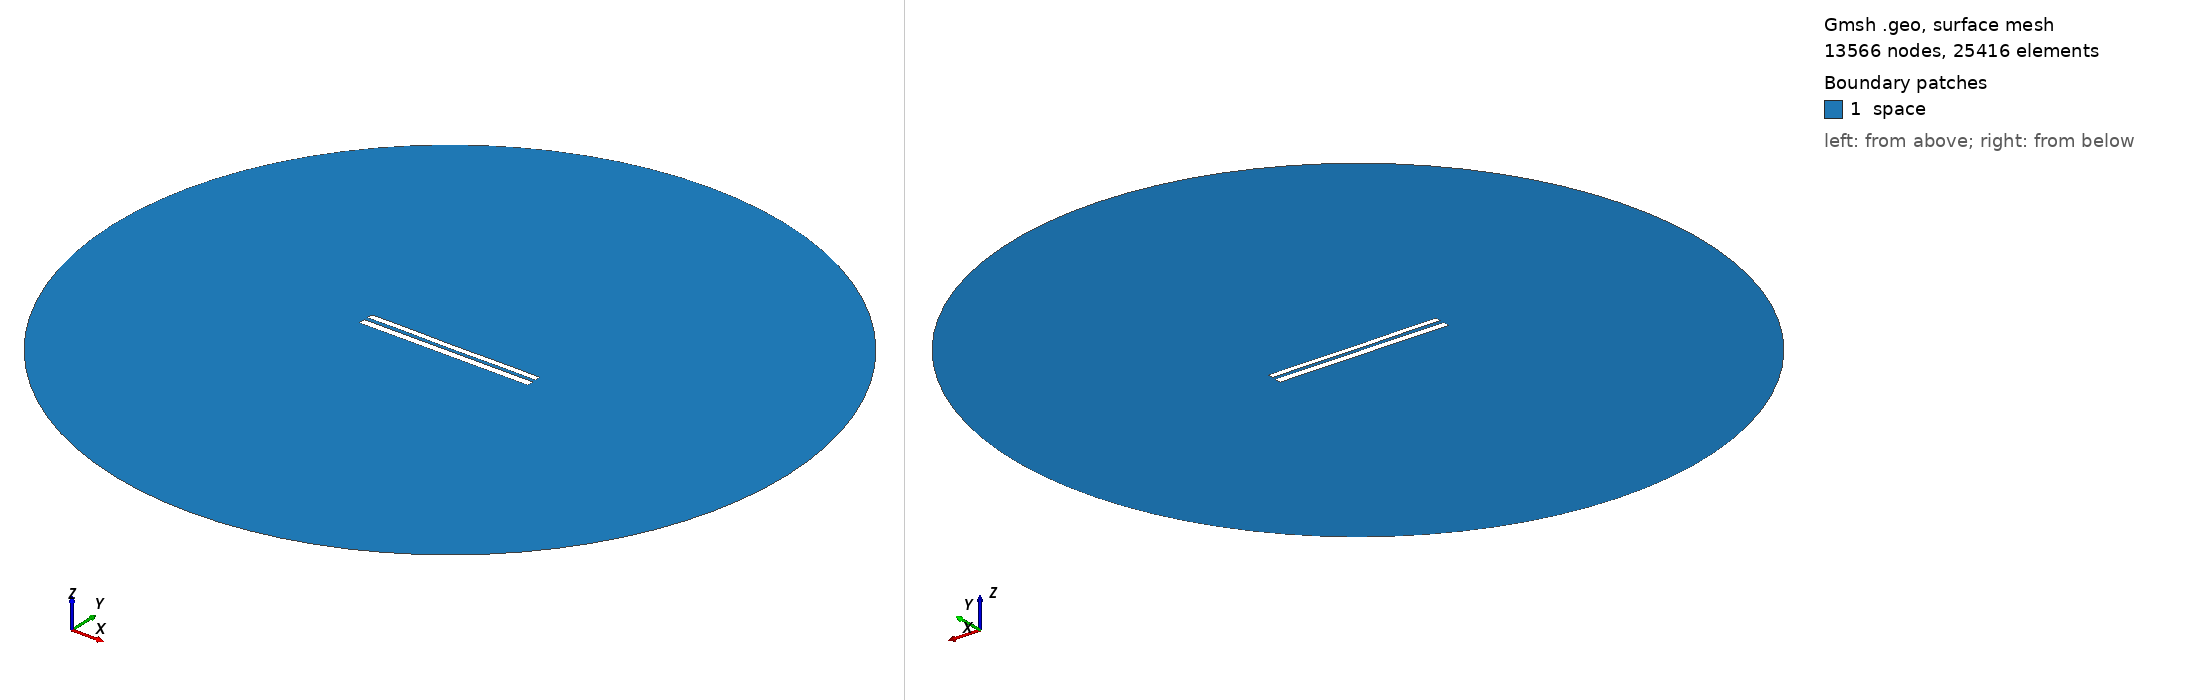

Gmsh geometry script, surface-meshed: 13566 nodes, 25416 surface elements. Boundary patches (legend numbers): 1 space. Left view from above one corner, right view from below the opposite corner. Legend entries are the model's physical surfaces. The drawing asked Gmsh for element sizes between 1% and 20% of the model's largest extent; the script's own settings can give other sizes.

=== 8164.geo (drawn) ===
//---------------------------------------
// Geometry kernel
//---------------------------------------

SetFactory("OpenCASCADE");



//---------------------------------------
// Parameters of the geometry
//---------------------------------------

// Overetch of the upper plate
overetch = 0.25;

// Distance between the plates
distance = 2.25;

// Discretization over the x axis (for the deformation)
nx = 50; 

// Length of the plate
L = 100 - overetch; 

// Number of modes
n = 4; 

// 1st mode coefficient
coeff(1) = -0.15;
beta(1) = 0.596864 * 3.1415926535 / L;

// 2nd mode coefficient
coeff(2) = -0.075;
beta(2) = 1.49418 * 3.1415926535 / L;

// 3rd mode coefficient
coeff(3) = 0.0;
beta(3) = 2.50025 * 3.1415926535 / L;

// 4th mode coefficient
coeff(4) = 0.07499999999999998;
beta(4) = 3.49999 * 3.1415926535 / L;



//---------------------------------------
// Upper plate (deformed rectangle)
//---------------------------------------

// Coordiantes of the upper plate
xmin = -50;
xmax = 50 - overetch;

// Height of the upper plate
yheight = 4 - 2 * overetch;

// Indexes of the points
UpperID[] = {};
LowerID[] = {};
LeftID[] = {};
RightID[] = {};

// Point index
p = 1;

// Horizontal edges
For i In {1:nx}
    x = xmin + (i-1)*(xmax - xmin)/(nx-1);

    y_bottom = distance / 2 + overetch;
    For j In {1:n}
        C = (Cosh(beta(j)*L) + Cos(beta(j)*L)) / (Sinh(beta(j)*L) + Sin(beta(j)*L));
        y_bottom  = y_bottom + coeff(j) * (Cosh(beta(j)*(x+50)) - Cos(beta(j)*(x+50)) - C * (Sinh(beta(j)*(x+50)) - Sin(beta(j)*(x+50))));
    EndFor

    y_top = y_bottom + yheight;

    Point(p) = {x, y_top, 0, 1.0};
    UpperID[i] = p;
    p = p + 1;

    Point(p) = {x, y_bottom, 0, 1.0};
    LowerID[i] = p;
    p = p + 1;
EndFor

// Create point lists
UpperPts[] = {}; LowerPts[] = {};
For i In {1:nx}
  UpperPts[] += {UpperID[i]};
  LowerPts[] += {LowerID[i]};
EndFor

// Build splines
Spline(1) = {UpperPts[]};
Spline(2) = {LowerPts[]};
Line(3) = {LowerPts[nx-1], UpperPts[nx-1]};
Line(4) = {LowerPts[0], UpperPts[0]};

// Build the plane surface
Curve Loop(1) = {2, 3, -1, -4};
Plane Surface(1) = {1};



//---------------------------------------
// Lower plate (rectangle)
//---------------------------------------

// Vertices
Point(1001) = {-50, -1, 0, 1.0};
Point(1002) = { 50, -1, 0, 1.0};
Point(1003) = { 50,  -5, 0, 1.0};
Point(1004) = {-50,  -5, 0, 1.0};

// Edges
Line(5) = {1001, 1002};
Line(6) = {1002, 1003};
Line(7) = {1003, 1004};
Line(8) = {1004, 1001};

// Plane surface
Line Loop(2) = {5, 6, 7, 8};
Plane Surface(2) = {2}; 



//---------------------------------------
// Outer (fictious) boundary
//---------------------------------------

// Points
Point(1005) = {0, 0, 0};       // Center
Point(1006) = {200, 0, 0};     // Start point
Point(1007) = {0, 200, 0};     // 90 degrees
Point(1008) = {-200, 0, 0};    // 180 degrees
Point(1009) = {0, -200, 0};    // 270 degrees

// Circle arcs (each needs start, center, end)
Circle(9) = {1006, 1005, 1007};
Circle(10) = {1007, 1005, 1008};
Circle(11) = {1008, 1005, 1009};
Circle(12) = {1009, 1005, 1006};

// Plane surface for the entire domain
Curve Loop(3) = {9, 10, 11, 12};
Surface(3) = {3};

// Subtract the plates from the whole domain to obtain the actual domain where we want to solve the equations
BooleanDifference{ Surface{3}; Delete; }{ Surface{1}; Surface{2}; Delete; }




//---------------------------------------
// Transfinite Lines/Curves
//---------------------------------------

// Set the number of points on the boundaries
r = 7;

// Plates
Transfinite Curve {1, 2} = 50*r Using Progression 1;
Transfinite Curve {3, 4} = 2*r Using Progression 1;
Transfinite Line {5, 7} = 50*r Using Progression 1;
Transfinite Line {6, 8} = 2*r Using Progression 1;

// Outer boundary
Transfinite Line {9, 10, 11, 12} = 20 Using Progression 1;



//---------------------------------------
// Physical groups
//---------------------------------------                

// Physical curves (boundaries)
Physical Line("force_segment", 10) = {2};
Physical Line("upper_plate", 11) = {1, 3, 4};
Physical Line("lower_plate", 12) = {5, 6, 7, 8};
Physical Line("boundary", 20) = {9, 10, 11, 12};

// Physical Surfaces
Physical Surface("space", 30) = {3};



//---------------------------------------
// 6. Generate the Mesh
//---------------------------------------

// 2D mesh generation
Mesh 2;
